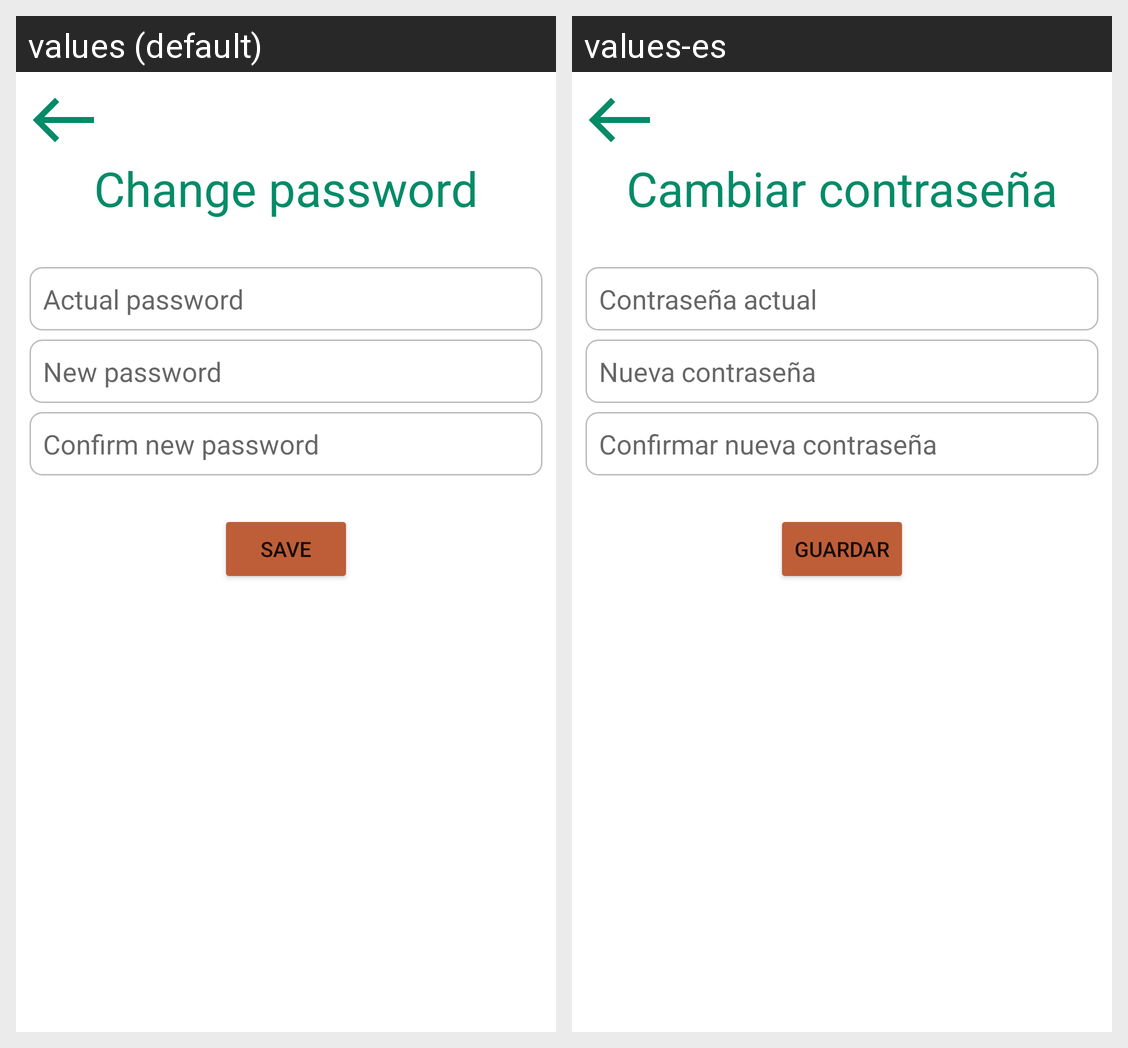

Translations of the strings shown on this Android screen, per locale in the grid:
Android screen res/layout/activity_changepassword.xml rendered under 2 locales, left to right: values (default), values-es. Device: Nexus 5 (rendered at 1080×1920; each locale shown at half size, 540×960, under a caption strip naming it); theme Theme.AudioguiasAndroid.
Strings drawn on this screen, with the default value and each locale's value (text and hints the layout hard-codes, and strings that could not be matched under every locale, appear in the picture but are not listed):

change_password
  values: Change password
  values-es: Cambiar contraseña

actual_password
  values: Actual password
  values-es: Contraseña actual

new_password
  values: New password
  values-es: Nueva contraseña

confirm_new_password
  values: Confirm new password
  values-es: Confirmar nueva contraseña

save
  values: Save
  values-es: Guardar
